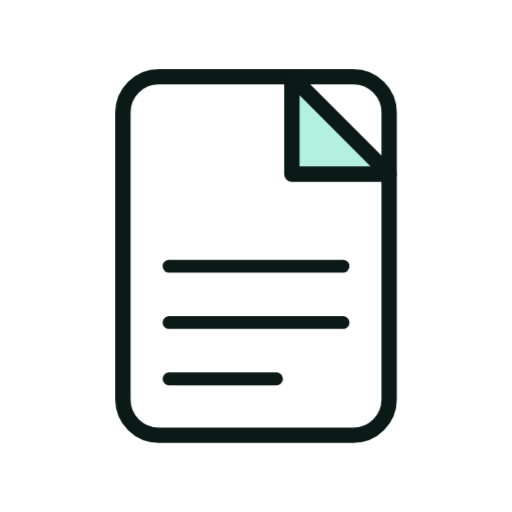
t = 0.00 s
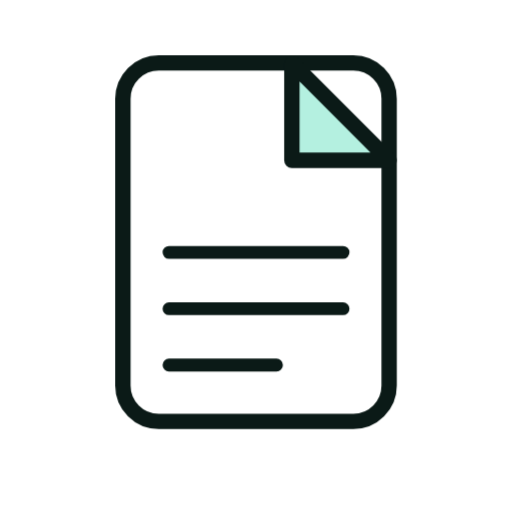
t = 1.33 s
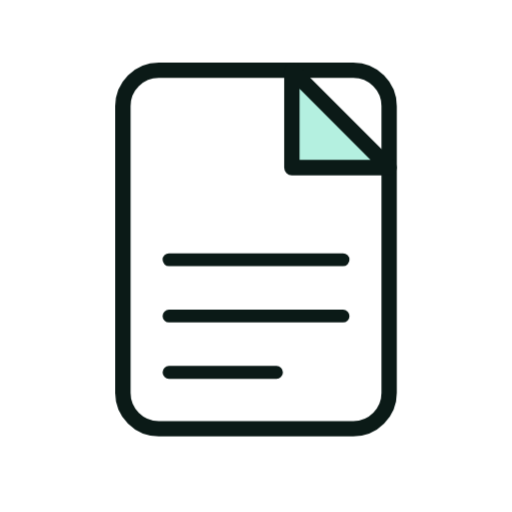
t = 1.58 s
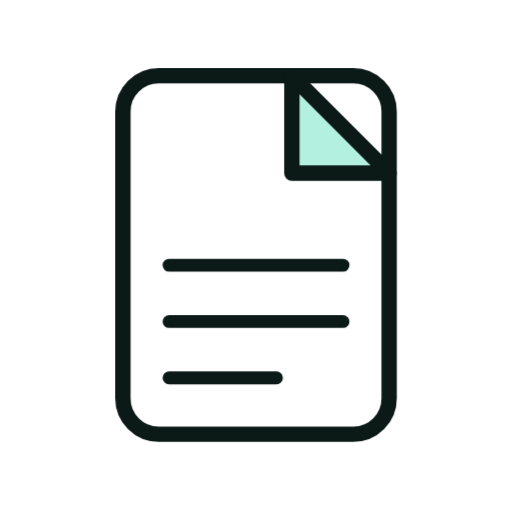
t = 1.83 s
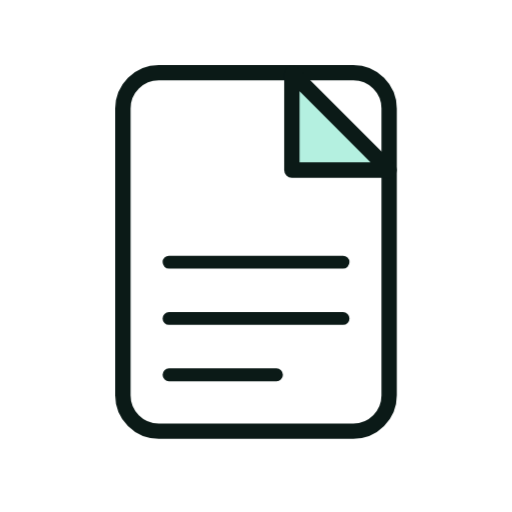
t = 2.33 s
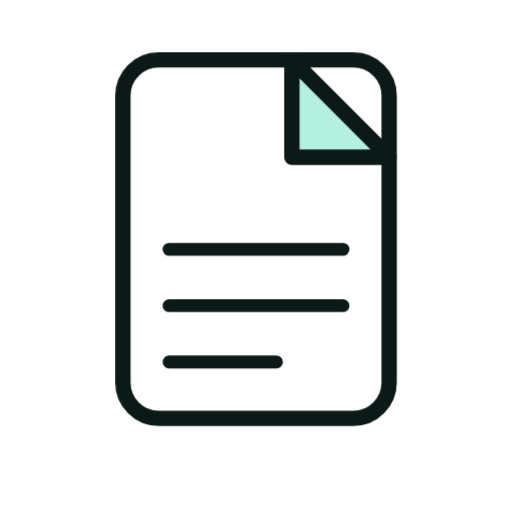
t = 2.83 s

The animated SVG that drew these frames (rendered in a browser with its animation timeline set to each time). Animation: 6 CSS @keyframes rules; one cycle of 3.33 s, repeats indefinitely.

<svg xmlns="http://www.w3.org/2000/svg" viewBox="0 0 200 200" width="200" height="200"><style>.m{transform-origin:100px 100px;transform-box:view-box;animation:bob 2s ease-in-out infinite}.s{transform-box:fill-box;transform-origin:center;animation:tw 2s ease-in-out infinite}.s1{animation-delay:-.66s}.s2{animation-delay:-1.33s}@keyframes bob{50%{transform:translateY(-7px)}}@keyframes wiggle{0%,100%{transform:rotate(-7deg)}50%{transform:rotate(7deg)}}@keyframes swing{0%,100%{transform:rotate(-10deg)}50%{transform:rotate(10deg)}}@keyframes spin{to{transform:rotate(360deg)}}@keyframes pulse{50%{transform:scale(1.07)}}@keyframes tw{0%,100%{transform:scale(.6)}50%{transform:scale(1.15)}}@media(prefers-reduced-motion:reduce){.m,.s{animation:none}}</style><g class="m"><g transform="translate(100 100) scale(1.0) translate(-100 -100)"><rect x="48" y="30" width="104" height="140" rx="14" fill="#FFFFFF" stroke="#0B1A17" stroke-width="6" stroke-linejoin="round" stroke-linecap="round"/><path d="M114 30L152 68H114Z" fill="#B4F0E0" stroke="#0B1A17" stroke-width="6" stroke-linejoin="round" stroke-linecap="round"/><path d="M66 104H134M66 126H134M66 148H108" fill="none" stroke="#0B1A17" stroke-width="5" stroke-linecap="round" stroke-linejoin="round"/></g></g></svg>
